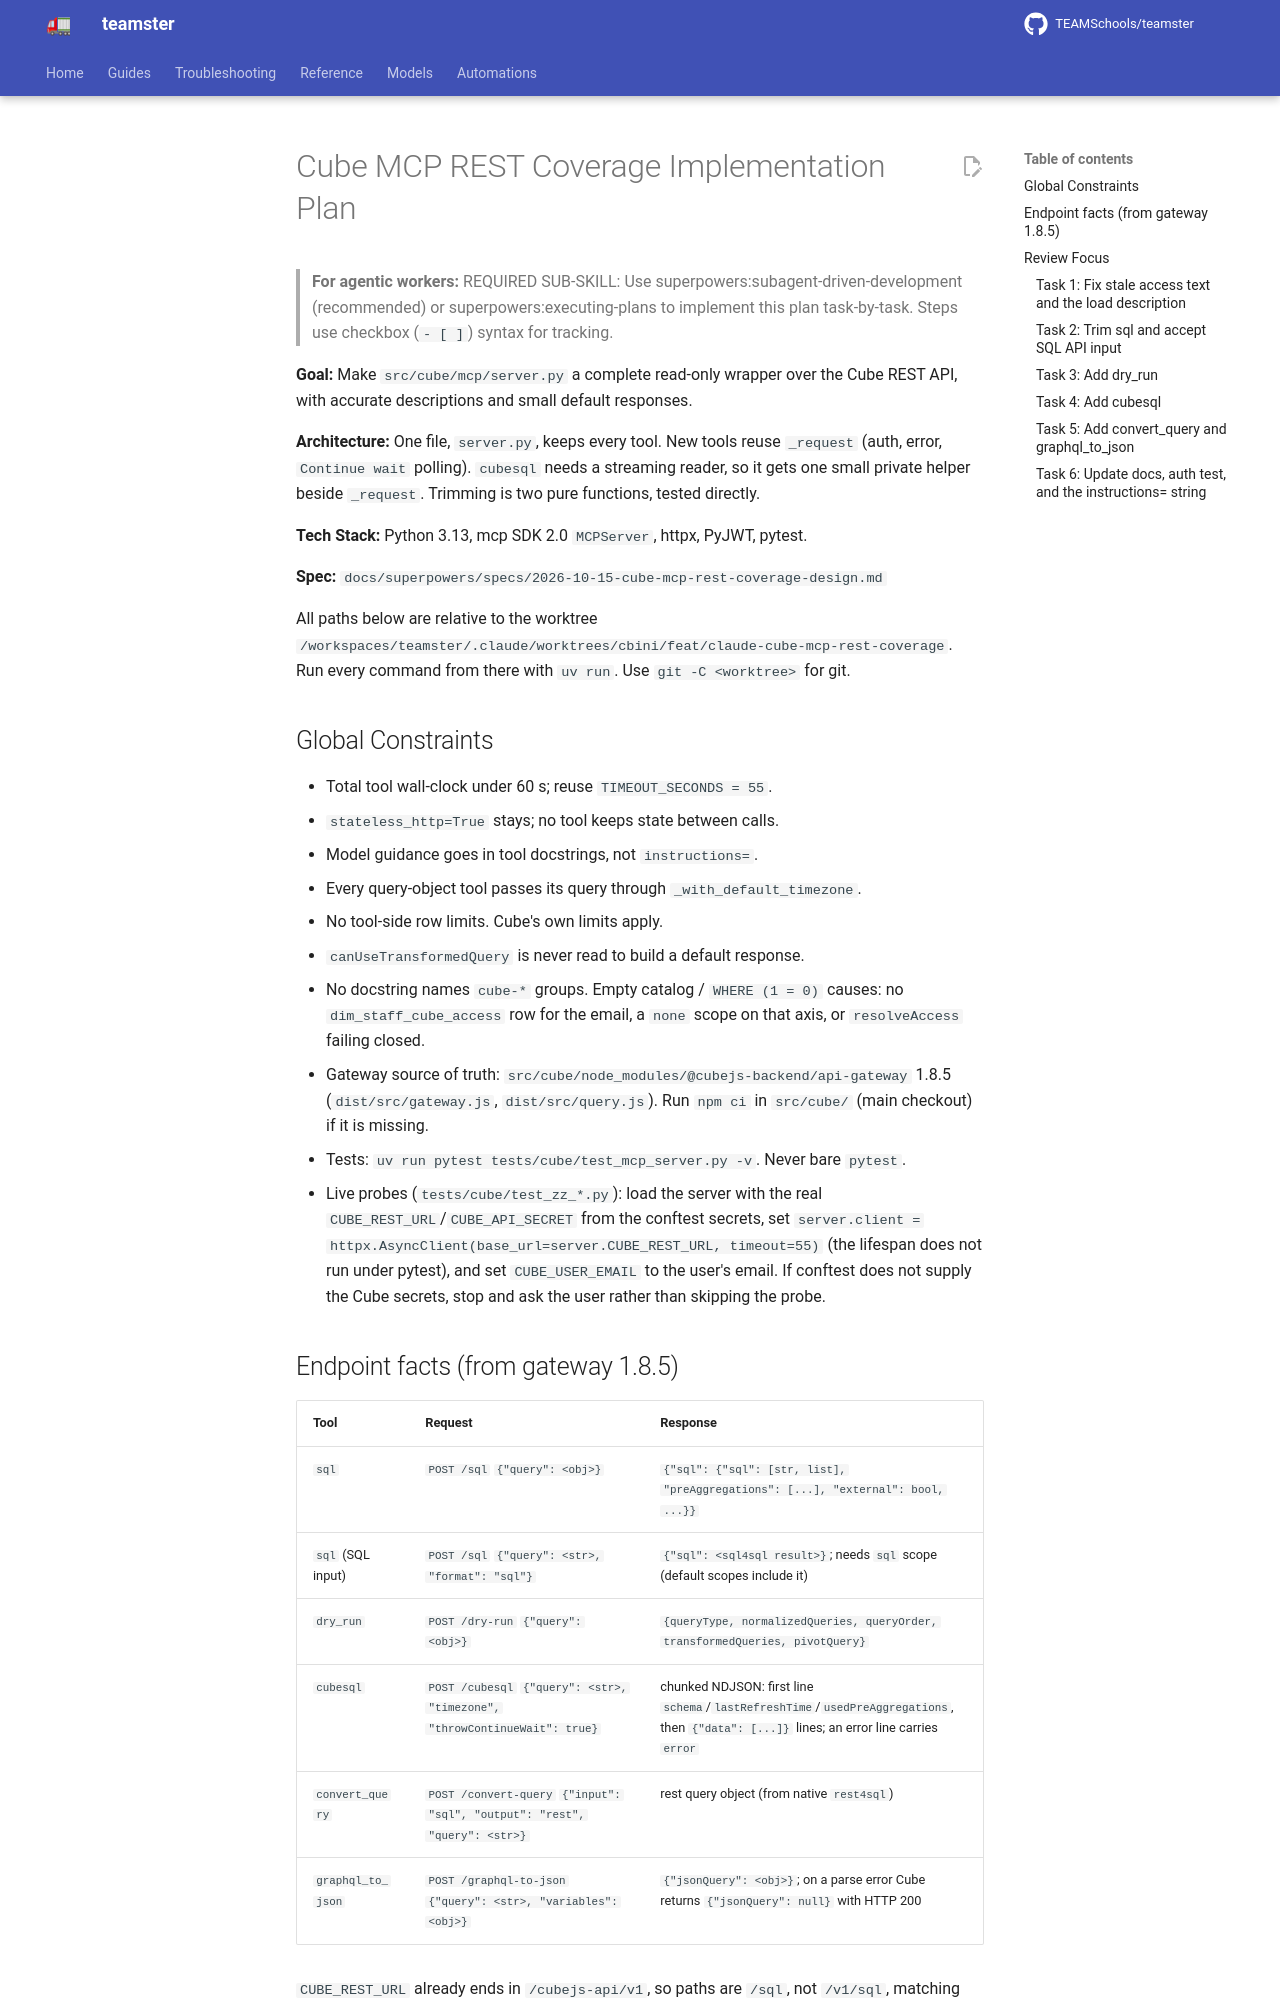

repository: TEAMSchools/teamster · page: superpowers/plans/2026-10-15-cube-mcp-rest-coverage/index.html · generator: mkdocs

# Cube MCP REST Coverage Implementation Plan

> **For agentic workers:** REQUIRED SUB-SKILL: Use
> superpowers:subagent-driven-development (recommended) or
> superpowers:executing-plans to implement this plan task-by-task. Steps use
> checkbox (`- [ ]`) syntax for tracking.

**Goal:** Make `src/cube/mcp/server.py` a complete read-only wrapper over the
Cube REST API, with accurate descriptions and small default responses.

**Architecture:** One file, `server.py`, keeps every tool. New tools reuse
`_request` (auth, error, `Continue wait` polling). `cubesql` needs a streaming
reader, so it gets one small private helper beside `_request`. Trimming is two
pure functions, tested directly.

**Tech Stack:** Python 3.13, mcp SDK 2.0 `MCPServer`, httpx, PyJWT, pytest.

**Spec:** `docs/superpowers/specs/2026-10-15-cube-mcp-rest-coverage-design.md`

All paths below are relative to the worktree
`/workspaces/teamster/.claude/worktrees/cbini/feat/claude-cube-mcp-rest-coverage`.
Run every command from there with `uv run`. Use `git -C <worktree>` for git.

## Global Constraints

- Total tool wall-clock under 60 s; reuse `TIMEOUT_SECONDS = 55`.
- `stateless_http=True` stays; no tool keeps state between calls.
- Model guidance goes in tool docstrings, not `instructions=`.
- Every query-object tool passes its query through `_with_default_timezone`.
- No tool-side row limits. Cube's own limits apply.
- `canUseTransformedQuery` is never read to build a default response.
- No docstring names `cube-*` groups. Empty catalog / `WHERE (1 = 0)` causes: no
  `dim_staff_cube_access` row for the email, a `none` scope on that axis, or
  `resolveAccess` failing closed.
- Gateway source of truth: `src/cube/node_modules/@cubejs-backend/api-gateway`
  1.8.5 (`dist/src/gateway.js`, `dist/src/query.js`). Run `npm ci` in
  `src/cube/` (main checkout) if it is missing.
- Tests: `uv run pytest tests/cube/test_mcp_server.py -v`. Never bare `pytest`.
- Live probes (`tests/cube/test_zz_*.py`): load the server with the real
  `CUBE_REST_URL`/`CUBE_API_SECRET` from the conftest secrets, set
  `server.client = httpx.AsyncClient(base_url=server.CUBE_REST_URL, timeout=55)`
  (the lifespan does not run under pytest), and set `CUBE_USER_EMAIL` to the
  user's email. If conftest does not supply the Cube secrets, stop and ask the
  user rather than skipping the probe.
